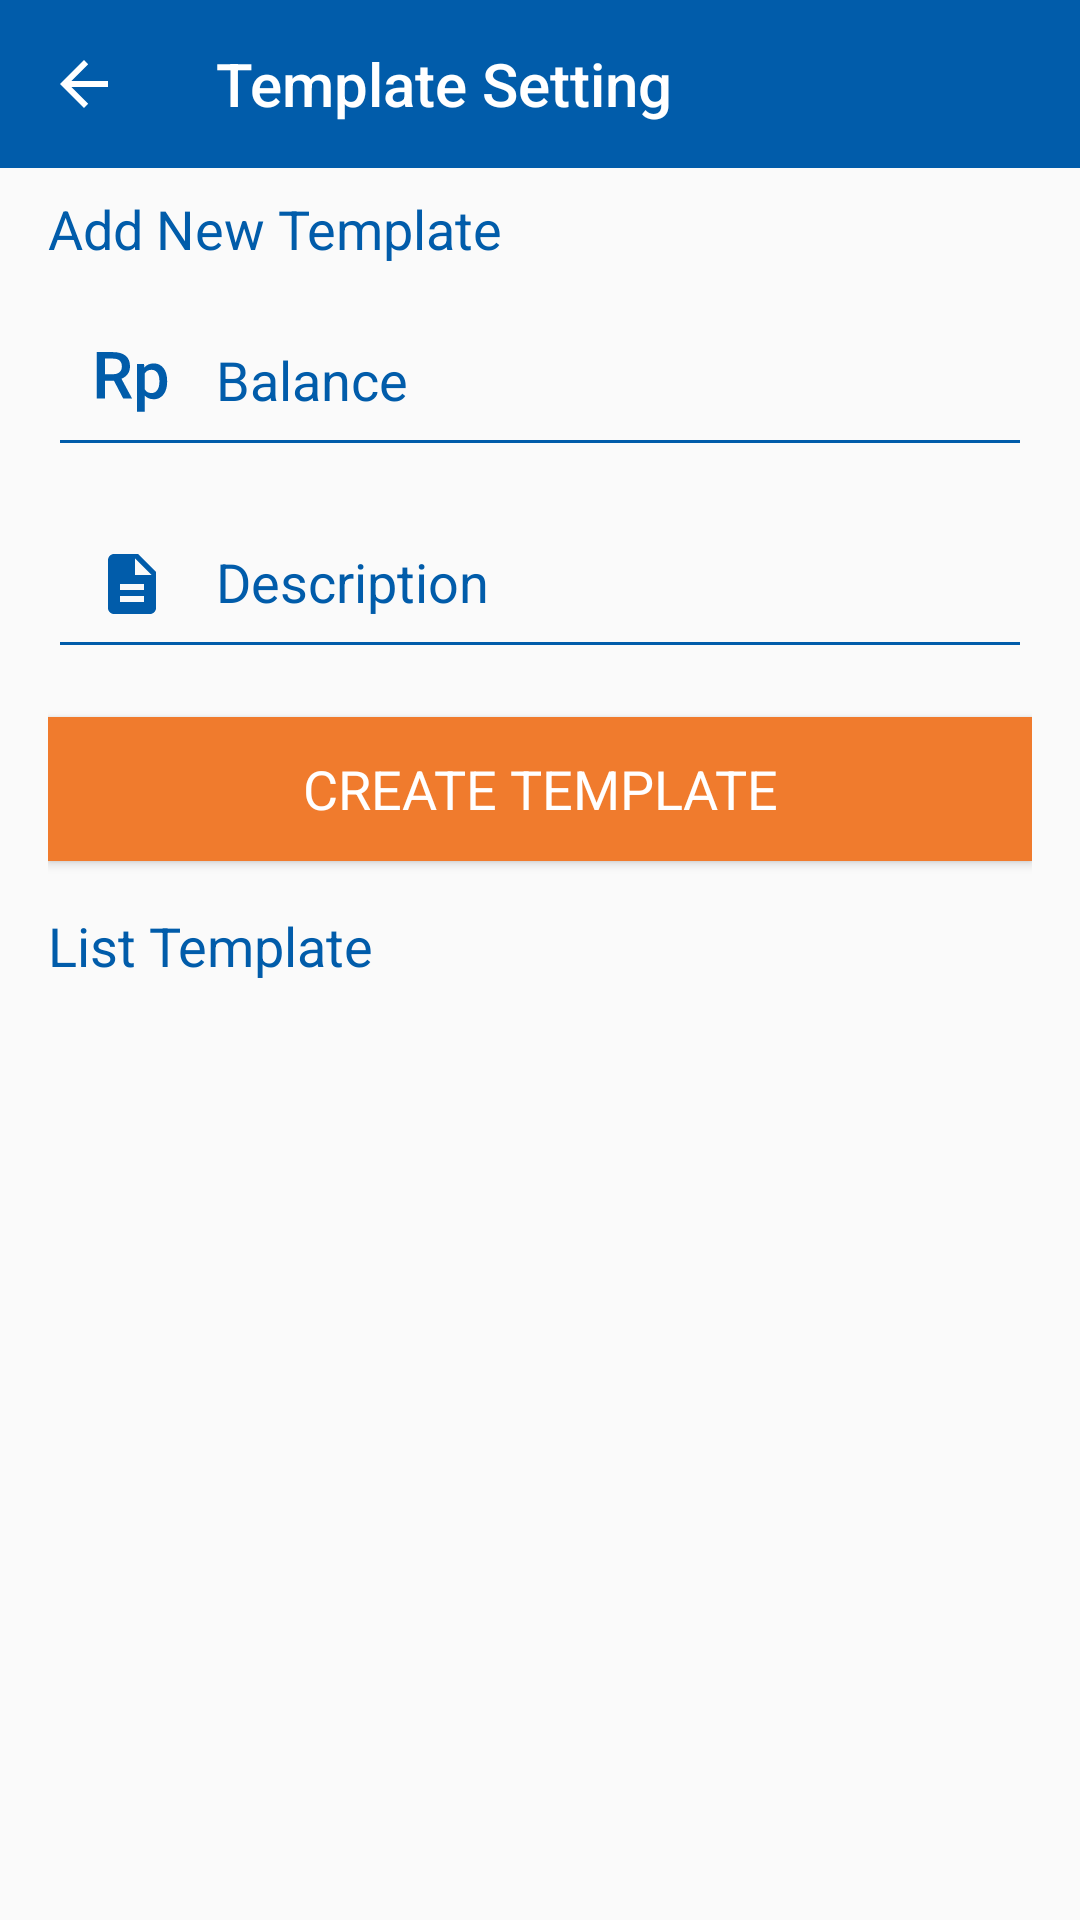

This screen was rendered from an Android layout file. Write that file and the resources it references.
<!-- AndroidManifest.xml: application theme AppTheme -->
<!-- res/layout/activity_template_setting.xml -->
<?xml version="1.0" encoding="utf-8"?>
<LinearLayout xmlns:android="http://schemas.android.com/apk/res/android"
    xmlns:app="http://schemas.android.com/apk/res-auto"
    android:layout_width="match_parent"
    android:layout_height="match_parent"
    android:orientation="vertical">

    <android.support.v7.widget.Toolbar
        android:id="@+id/toolbar_template"
        android:layout_width="match_parent"
        android:layout_height="?attr/actionBarSize"
        android:background="@color/colorPrimary"
        app:navigationIcon="?attr/homeAsUpIndicator"
        app:popupTheme="@style/AppTheme.PopupOverlay"
        app:title="@string/template_setting"
        app:titleTextColor="@android:color/white" />

    <LinearLayout
        android:layout_width="match_parent"
        android:layout_height="wrap_content"
        android:fitsSystemWindows="true"
        android:orientation="vertical"
        android:paddingEnd="16dp"
        android:paddingLeft="16dp"
        android:paddingRight="16dp"
        android:paddingStart="16dp"
        android:paddingTop="8dp">

        <TextView
            android:layout_width="match_parent"
            android:layout_height="wrap_content"
            android:text="@string/new_template"
            android:textAppearance="?android:textAppearanceMedium"
            android:textColor="@color/colorPrimary" />

        <android.support.design.widget.TextInputLayout
            android:id="@+id/input_template_balance"
            android:layout_width="match_parent"
            android:layout_height="wrap_content"
            android:textColorHint="@color/colorPrimary">

            <android.support.v7.widget.AppCompatEditText
                android:id="@+id/template_balance"
                android:layout_width="match_parent"
                android:layout_height="wrap_content"
                android:drawableLeft="@drawable/ic_rp"
                android:drawablePadding="16dp"
                android:drawableStart="@drawable/ic_rp"
                android:hint="@string/scan_balance"
                android:inputType="number"
                android:maxLines="1"
                android:padding="16dp"
                android:textColorHint="@android:color/black"
                app:backgroundTint="@color/colorPrimary" />

        </android.support.design.widget.TextInputLayout>

        <android.support.design.widget.TextInputLayout
            android:id="@+id/input_template_ket"
            android:layout_width="match_parent"
            android:layout_height="wrap_content"
            android:textColorHint="@color/colorPrimary">

            <android.support.v7.widget.AppCompatEditText
                android:id="@+id/template_ket"
                android:layout_width="match_parent"
                android:layout_height="wrap_content"
                android:drawableLeft="@drawable/ic_description"
                android:drawablePadding="16dp"
                android:drawableStart="@drawable/ic_description"
                android:hint="@string/scan_ket"
                android:inputType="textCapSentences"
                android:maxLines="1"
                android:padding="16dp"
                android:textColorHint="@android:color/black"
                app:backgroundTint="@color/colorPrimary" />

        </android.support.design.widget.TextInputLayout>

        <Button
            android:id="@+id/btnCreateTemplate"
            android:layout_width="match_parent"
            android:layout_height="wrap_content"
            android:layout_marginTop="16dp"
            android:background="@color/colorAccent"
            android:clickable="true"
            android:foreground="?attr/selectableItemBackground"
            android:text="@string/create_template"
            android:textAllCaps="true"
            android:textAppearance="?android:attr/textAppearanceMedium"
            android:textColor="@android:color/white" />

        <TextView
            android:layout_width="match_parent"
            android:layout_height="wrap_content"
            android:layout_marginTop="16dp"
            android:text="@string/list_template"
            android:textAppearance="?android:textAppearanceMedium"
            android:textColor="@color/colorPrimary" />

    </LinearLayout>

    <ListView
        android:id="@+id/listTemplate"
        android:layout_width="match_parent"
        android:layout_height="wrap_content"
        android:layout_marginTop="8dp" />

</LinearLayout>
<!-- resources referenced by this layout -->
<resources>
  <color name="colorAccent">#F07B2D</color>
  <color name="colorPrimary">#015CAA</color>
  <!-- drawable ic_description (drawable) -->
  <vector xmlns:android="http://schemas.android.com/apk/res/android"
          android:width="24dp"
          android:height="24dp"
          android:viewportWidth="24.0"
          android:viewportHeight="24.0">
      <path
          android:fillColor="#015CAA"
          android:pathData="M14,2L6,2c-1.1,0 -1.99,0.9 -1.99,2L4,20c0,1.1 0.89,2 1.99,2L18,22c1.1,0 2,-0.9 2,-2L20,8l-6,-6zM16,18L8,18v-2h8v2zM16,14L8,14v-2h8v2zM13,9L13,3.5L18.5,9L13,9z"/>
  </vector>
  <!-- drawable ic_rp (drawable) -->
  <vector android:height="24dp" android:viewportHeight="512.0"
      android:viewportWidth="512.0" android:width="24dp" xmlns:android="http://schemas.android.com/apk/res/android">
      <path android:fillColor="#015CAA" android:pathData="M127.5,246.7h-64v127.4H6V43.5h116.3c18.9,0 35.8,2.2 50.6,6.5c14.8,4.3 27.4,10.7 37.6,19.1c10.2,8.4 18,18.8 23.3,31.2c5.3,12.4 7.9,26.8 7.9,43.1c0,22.1 -5.3,40.6 -16,55.5c-10.7,14.9 -25.5,26.4 -44.6,34.4l74.3,137.8v3h-61.5L127.5,246.7zM63.4,200.6h59c10.3,0 19.3,-1.4 27,-4.1c7.7,-2.7 14.2,-6.5 19.3,-11.4c5.1,-4.8 9,-10.6 11.6,-17.3c2.6,-6.7 3.9,-14 3.9,-22c0,-8.5 -1.2,-16.2 -3.6,-23c-2.4,-6.9 -6.1,-12.8 -11.1,-17.7c-5,-4.9 -11.4,-8.7 -19.2,-11.4c-7.8,-2.6 -17.1,-4 -28,-4H63.4V200.6z"/>
      <path android:fillColor="#015CAA" android:pathData="M506,253.7c0,17.9 -2.1,34.4 -6.2,49.7c-4.2,15.3 -10.3,28.5 -18.4,39.6c-8.1,11.1 -18.1,19.8 -30,26.1c-11.9,6.3 -25.5,9.4 -40.8,9.4c-14.1,0 -26.4,-2.3 -37,-6.8c-10.6,-4.5 -19.8,-11.1 -27.7,-19.8v116.5h-55.2V128.4h50.9l2.3,25c7.9,-9.5 17.2,-16.8 28,-21.9c10.8,-5.1 23.5,-7.6 38,-7.6c15.6,0 29.4,3 41.3,9.1c12,6.1 22,14.6 30.1,25.5c8.1,11 14.2,24.1 18.4,39.5c4.2,15.4 6.2,32.4 6.2,51V253.7zM451.1,249c0,-11 -1.1,-21.4 -3.3,-31.1c-2.2,-9.7 -5.6,-18.2 -10.1,-25.4c-4.5,-7.3 -10.4,-13 -17.5,-17.1c-7.1,-4.2 -15.7,-6.2 -25.7,-6.2c-12.1,0 -22.1,2.5 -30,7.5c-7.9,5 -14.1,11.8 -18.6,20.4v109c4.5,8.6 10.7,15.6 18.5,20.8c7.8,5.2 18,7.8 30.5,7.8c10,0 18.5,-2.2 25.5,-6.5c7,-4.3 12.8,-10.1 17.4,-17.5c4.5,-7.3 7.9,-15.9 10,-25.8c2.1,-9.8 3.2,-20.2 3.2,-31.1V249z"/>
  </vector>
  <string name="create_template">Create Template</string>
  <string name="list_template">List Template</string>
  <string name="new_template">Add New Template</string>
  <string name="scan_balance">Balance</string>
  <string name="scan_ket">Description</string>
  <string name="template_setting">Template Setting</string>
  <style name="AppTheme.PopupOverlay" parent="ThemeOverlay.AppCompat.Light" />
  <style name="AppTheme" parent="Theme.AppCompat.Light.NoActionBar">
          
          <item name="colorPrimary">@color/colorPrimary</item>
          <item name="colorPrimaryDark">@color/colorPrimaryDark</item>
          <item name="colorAccent">@color/colorAccent</item>
      </style>
  <color name="colorPrimaryDark">#00437D</color>
</resources>
